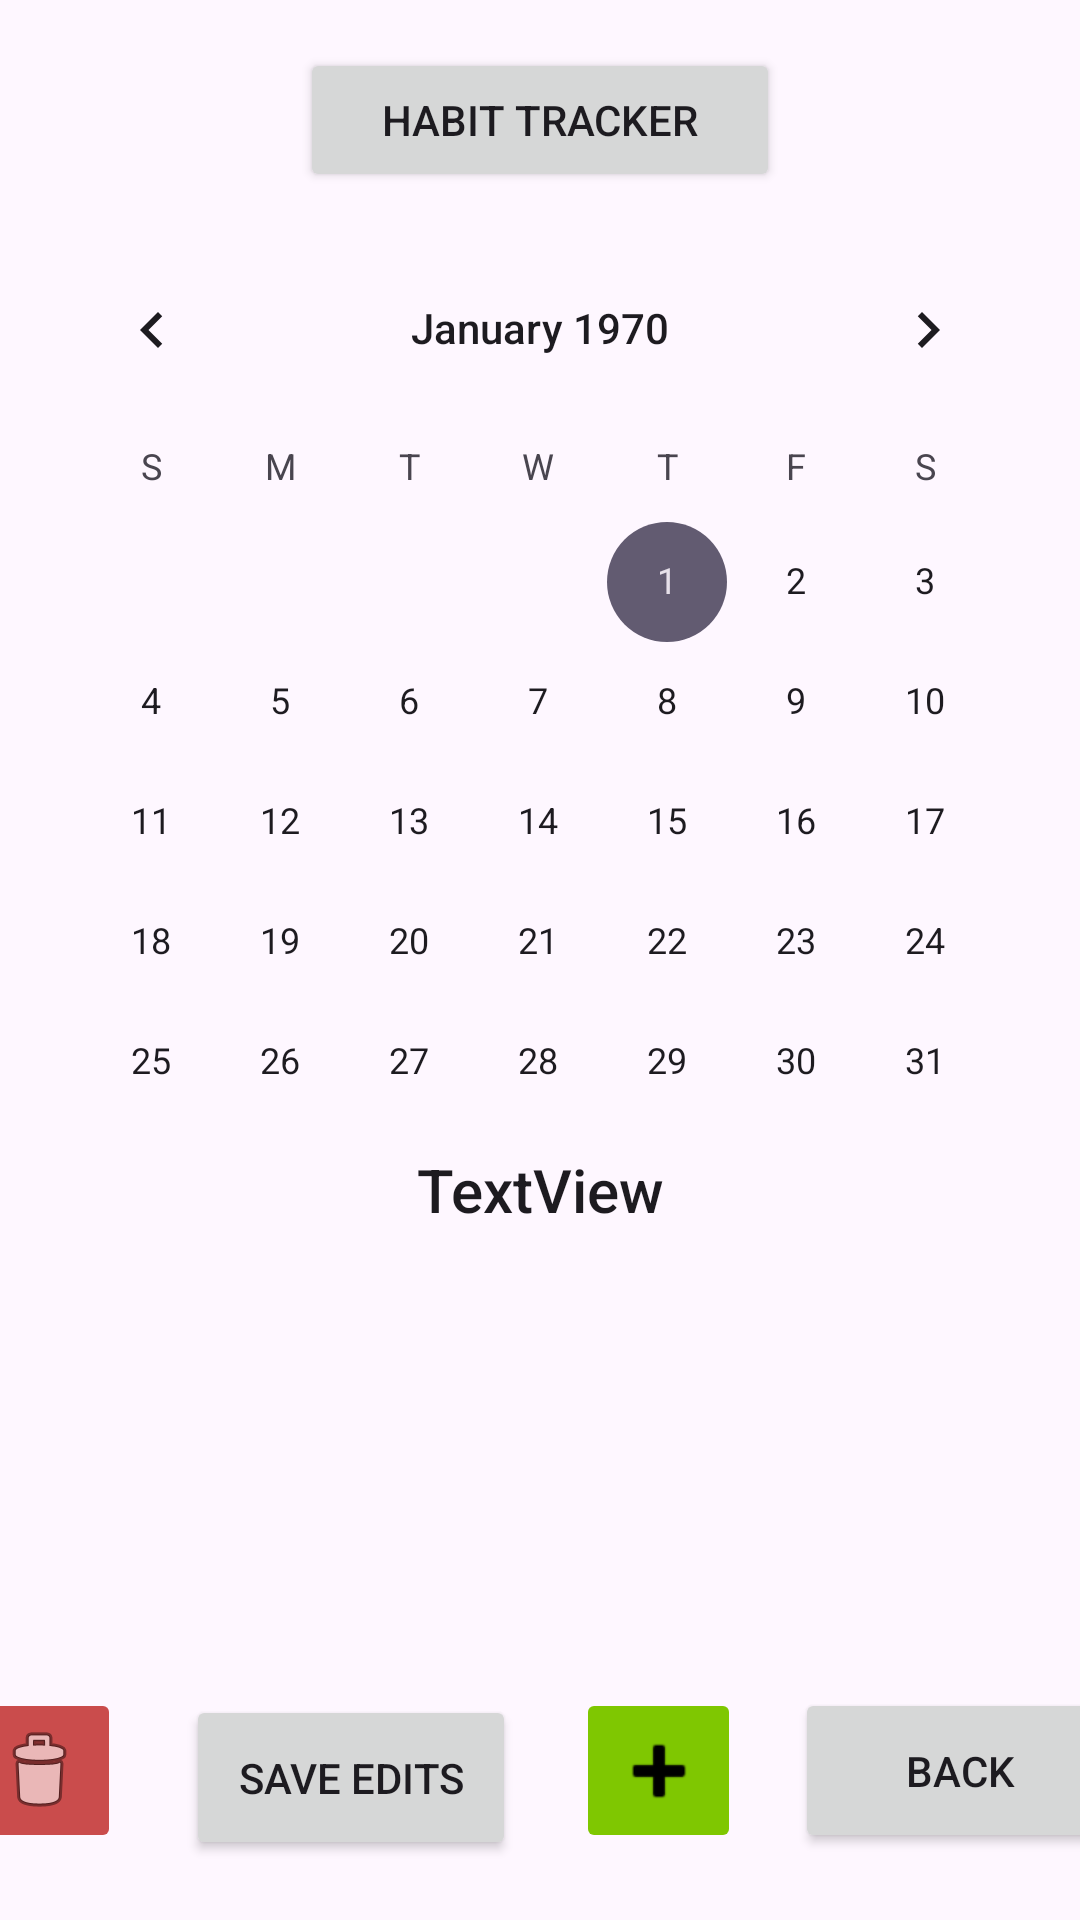

The Android layout XML behind this screen, and the referenced resources:
<!-- AndroidManifest.xml: application theme Theme.PlanetZe_gp5 -->
<!-- res/layout/fragment_ecotracker_main.xml -->
<?xml version="1.0" encoding="utf-8"?>
<androidx.constraintlayout.widget.ConstraintLayout xmlns:android="http://schemas.android.com/apk/res/android"
    xmlns:app="http://schemas.android.com/apk/res-auto"
    xmlns:tools="http://schemas.android.com/tools"
    android:layout_width="match_parent"
    android:layout_height="match_parent"
    android:focusable="true"
    android:focusableInTouchMode="true"
    tools:focusableInTouchMode="true">

    <androidx.recyclerview.widget.RecyclerView
        android:id="@+id/recyclerView"
        android:layout_width="391dp"
        android:layout_height="0dp"
        android:layout_marginStart="1dp"
        android:layout_marginTop="1dp"
        android:layout_marginEnd="1dp"
        android:layout_marginBottom="20dp"
        app:layout_constraintBottom_toTopOf="@+id/buttonSave"
        app:layout_constraintEnd_toEndOf="parent"
        app:layout_constraintStart_toStartOf="parent"
        app:layout_constraintTop_toBottomOf="@+id/textTotal" />

    <Button
        android:id="@+id/buttonHabitTracker"
        android:layout_width="160dp"
        android:layout_height="48dp"
        android:layout_marginTop="16dp"
        android:text="@string/habit_tracker_button"
        app:layout_constraintEnd_toEndOf="parent"
        app:layout_constraintStart_toStartOf="parent"
        app:layout_constraintTop_toTopOf="parent" />

    <Button
        android:id="@+id/buttonSave"
        android:layout_width="110dp"
        android:layout_height="55dp"
        android:layout_marginStart="17dp"
        android:layout_marginTop="5dp"
        android:layout_marginEnd="10dp"
        android:layout_marginBottom="20dp"
        android:text="@string/save"
        app:layout_constraintBottom_toBottomOf="parent"
        app:layout_constraintEnd_toStartOf="@+id/buttonAdd"
        app:layout_constraintStart_toEndOf="@+id/buttonDelete"
        app:layout_constraintTop_toBottomOf="@+id/recyclerView" />

    <CalendarView
        android:id="@+id/calendarView"
        android:layout_width="342dp"
        android:layout_height="302dp"
        android:layout_marginTop="12dp"
        app:layout_constraintEnd_toEndOf="parent"
        app:layout_constraintHorizontal_bias="0.492"
        app:layout_constraintStart_toStartOf="parent"
        app:layout_constraintTop_toBottomOf="@+id/buttonHabitTracker" />

    <ImageButton
        android:id="@+id/buttonDelete"
        android:layout_width="55dp"
        android:layout_height="55dp"
        android:layout_marginStart="19dp"
        android:layout_marginTop="20dp"
        android:layout_marginEnd="5dp"
        android:backgroundTint="#CA4C4C"
        app:layout_constraintBottom_toBottomOf="@+id/buttonSave"
        app:layout_constraintEnd_toStartOf="@+id/buttonSave"
        app:layout_constraintStart_toStartOf="parent"
        app:layout_constraintTop_toBottomOf="@+id/recyclerView"
        app:srcCompat="@android:drawable/ic_menu_delete" />

    <ImageButton
        android:id="@+id/buttonAdd"
        android:layout_width="55dp"
        android:layout_height="55dp"
        android:layout_marginStart="10dp"
        android:layout_marginTop="20dp"
        android:layout_marginEnd="13dp"
        android:layout_marginBottom="20dp"
        android:backgroundTint="#7FC701"
        app:layout_constraintBottom_toBottomOf="parent"
        app:layout_constraintEnd_toStartOf="@+id/buttonBack"
        app:layout_constraintStart_toEndOf="@+id/buttonSave"
        app:layout_constraintTop_toBottomOf="@+id/recyclerView"
        app:srcCompat="@android:drawable/ic_input_add"
        app:tint="#000000" />

    <TextView
        android:id="@+id/textTotal"
        android:layout_width="314dp"
        android:layout_height="wrap_content"
        android:layout_marginStart="1dp"
        android:layout_marginTop="5dp"
        android:layout_marginEnd="1dp"
        android:text="TextView"
        android:textAlignment="center"
        android:textAppearance="@style/TextAppearance.AppCompat.Title"
        app:layout_constraintEnd_toEndOf="parent"
        app:layout_constraintStart_toStartOf="parent"
        app:layout_constraintTop_toBottomOf="@+id/calendarView" />

    <Button
        android:id="@+id/buttonBack"
        android:layout_width="110dp"
        android:layout_height="55dp"
        android:layout_marginStart="5dp"
        android:layout_marginTop="20dp"
        android:layout_marginEnd="19dp"
        android:layout_marginBottom="20dp"
        android:text="Back"
        app:layout_constraintBottom_toBottomOf="parent"
        app:layout_constraintEnd_toEndOf="parent"
        app:layout_constraintStart_toEndOf="@+id/buttonAdd"
        app:layout_constraintTop_toBottomOf="@+id/recyclerView" />

</androidx.constraintlayout.widget.ConstraintLayout>
<!-- resources referenced by this layout -->
<resources>
  <string name="habit_tracker_button">Habit Tracker</string>
  <string name="save">Save Edits</string>
  <style name="Theme.PlanetZe_gp5" parent="Base.Theme.PlanetZe_gp5" />
  <style name="Base.Theme.PlanetZe_gp5" parent="Theme.Material3.DayNight.NoActionBar">
          
          
      </style>
</resources>
